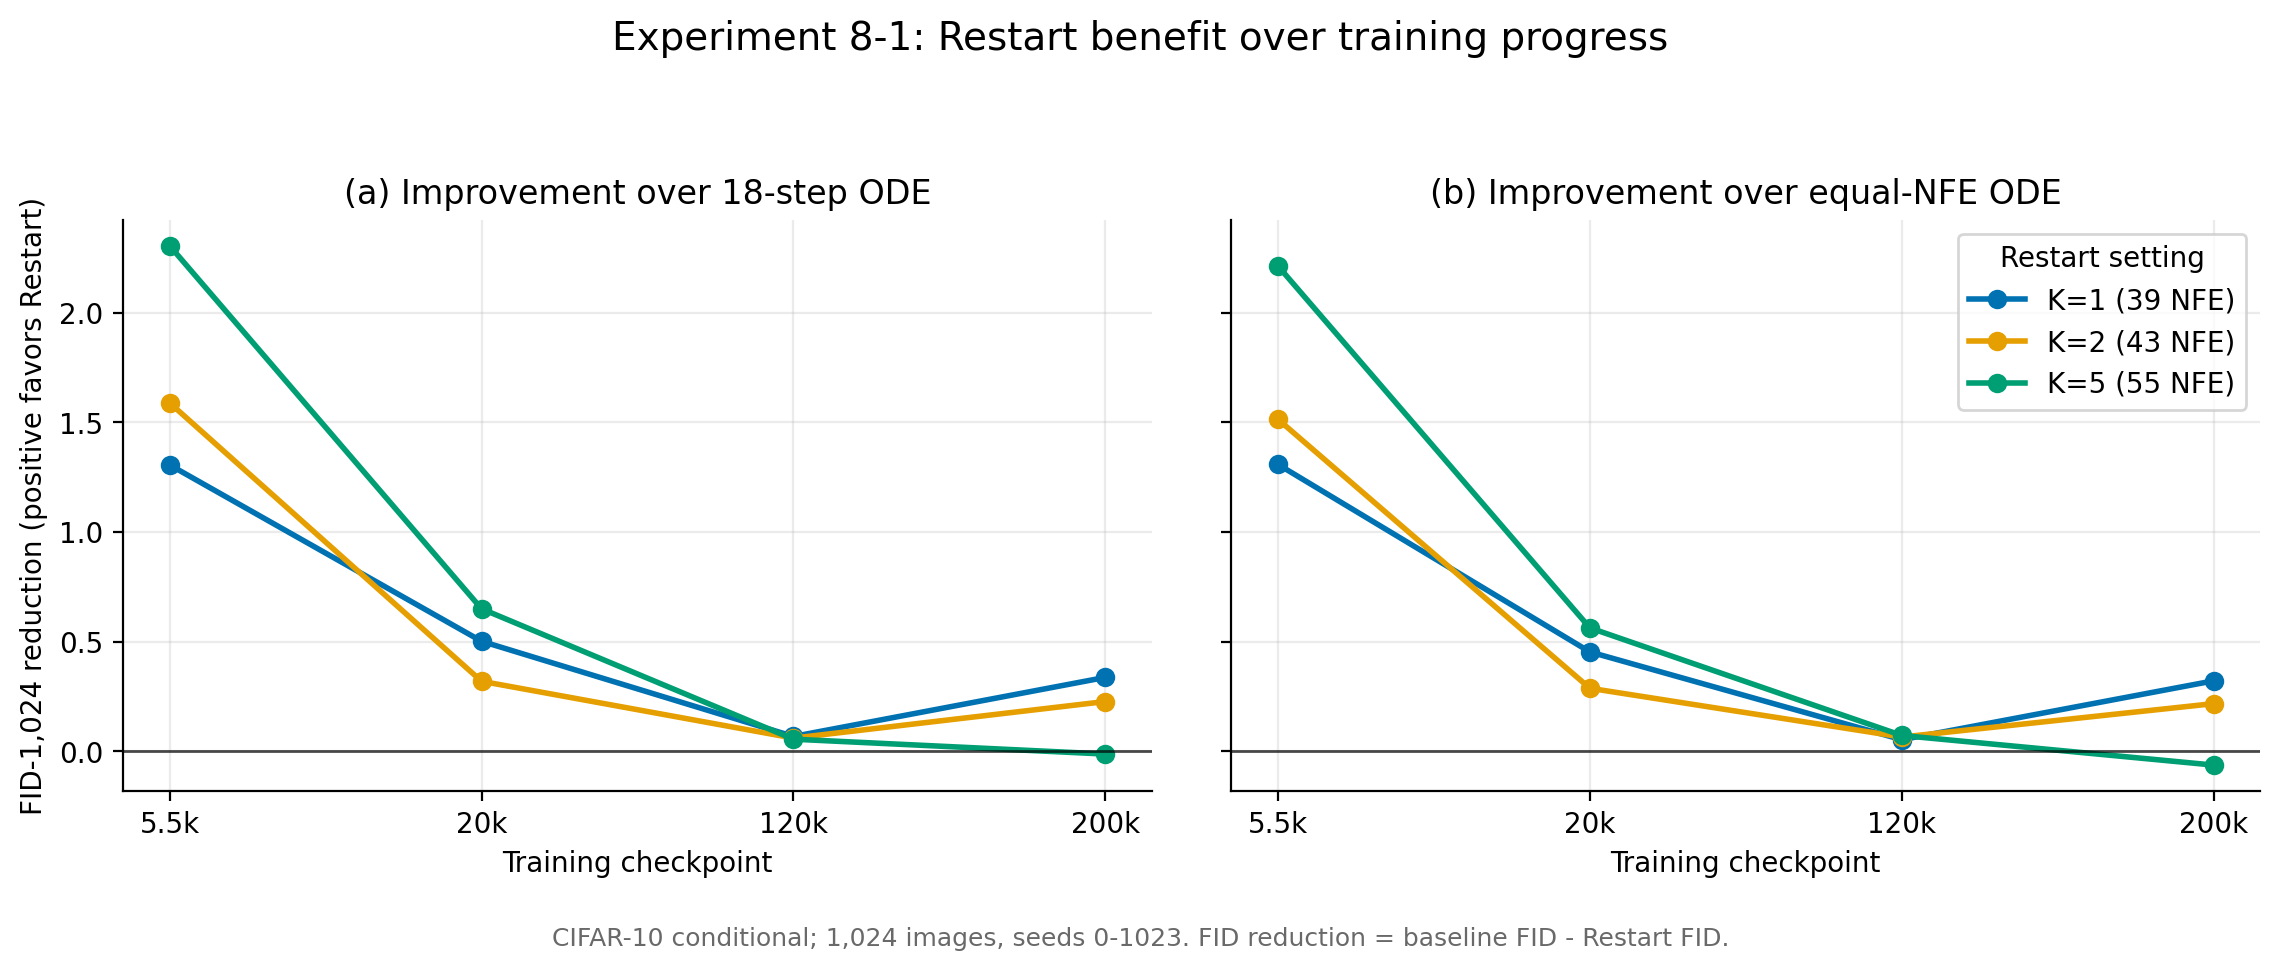

Values plotted in this chart, from the file beside it:
condition	checkpoint	restart_k	nfe	num_images	seeds	restart_fid	same_main_ode_fid	improvement_vs_same_main	same_nfe_ode_fid	improvement_vs_same_nfe
5p5k-restart-k1	5.5k	1	39	1024	0-1023	38.12	39.43	1.306	39.43	1.309
5p5k-restart-k2	5.5k	2	43	1024	0-1023	37.84	39.43	1.589	39.35	1.514
5p5k-restart-k5	5.5k	5	55	1024	0-1023	37.12	39.43	2.306	39.34	2.214
20k-restart-k1	20k	1	39	1024	0-1023	30.98	31.49	0.5016	31.44	0.453
20k-restart-k2	20k	2	43	1024	0-1023	31.17	31.49	0.319	31.45	0.2872
20k-restart-k5	20k	5	55	1024	0-1023	30.84	31.49	0.6498	31.4	0.5627
120k-restart-k1	120k	1	39	1024	0-1023	30.33	30.4	0.0672	30.38	0.0524
120k-restart-k2	120k	2	43	1024	0-1023	30.34	30.4	0.0597	30.4	0.0645
120k-restart-k5	120k	5	55	1024	0-1023	30.34	30.4	0.0548	30.41	0.0718
200k-restart-k1	200k	1	39	1024	0-1023	30.25	30.59	0.3367	30.58	0.321
200k-restart-k2	200k	2	43	1024	0-1023	30.36	30.59	0.2266	30.58	0.217
200k-restart-k5	200k	5	55	1024	0-1023	30.6	30.59	-0.0131	30.54	-0.0634
